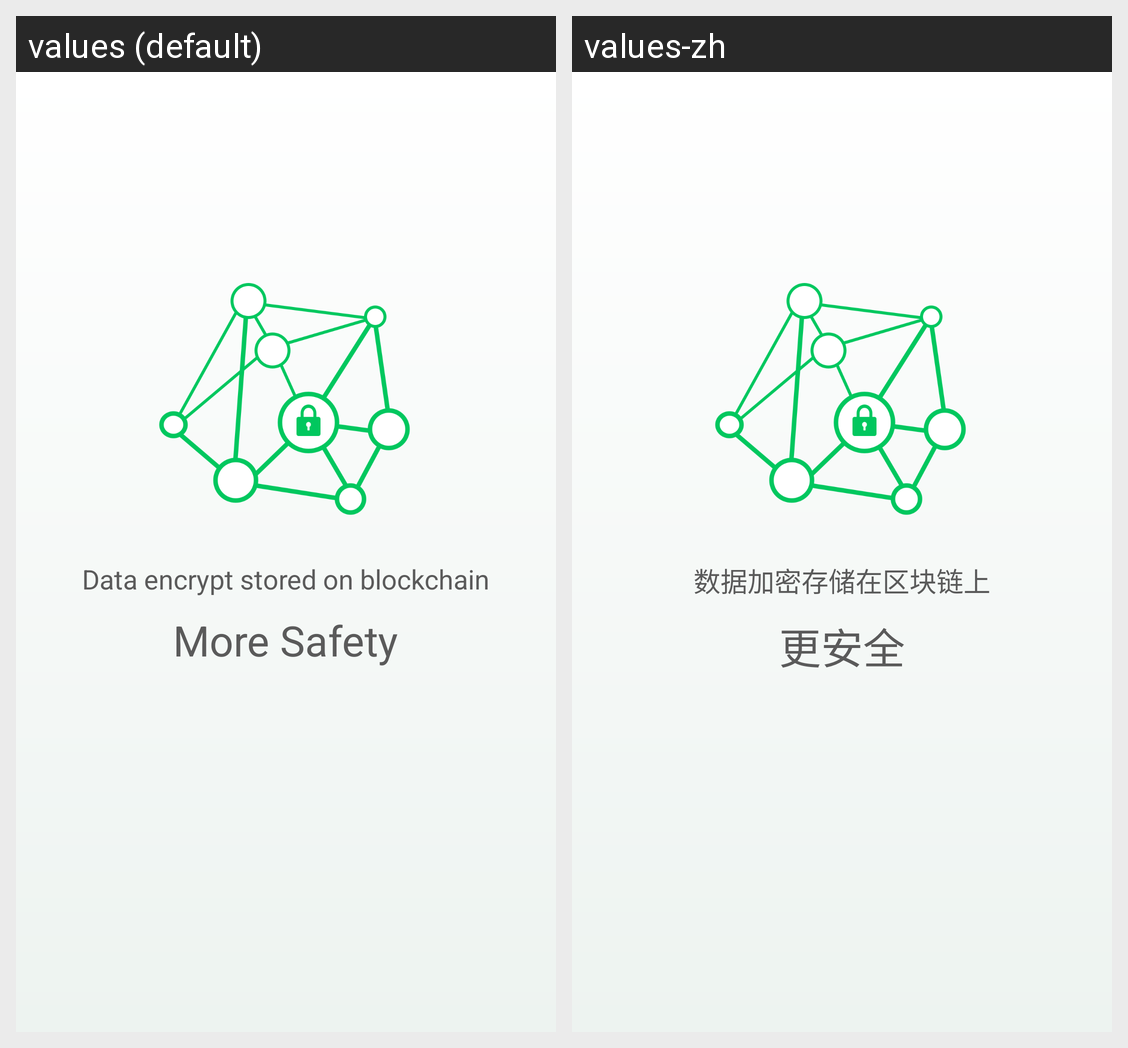

For this localized Android screen grid, give each drawn string resource with its value in every locale shown.
Android screen res/layout/nav_pager_second.xml rendered under 2 locales, left to right: values (default), values-zh. Device: Nexus 5 (rendered at 1080×1920; each locale shown at half size, 540×960, under a caption strip naming it); theme AppTheme.
Strings drawn on this screen, with the default value and each locale's value (text and hints the layout hard-codes, and strings that could not be matched under every locale, appear in the picture but are not listed):

data_store_on_block_chain
  values: Data encrypt stored on blockchain
  values-zh: 数据加密存储在区块链上

more_seurce
  values: More Safety
  values-zh: 更安全
